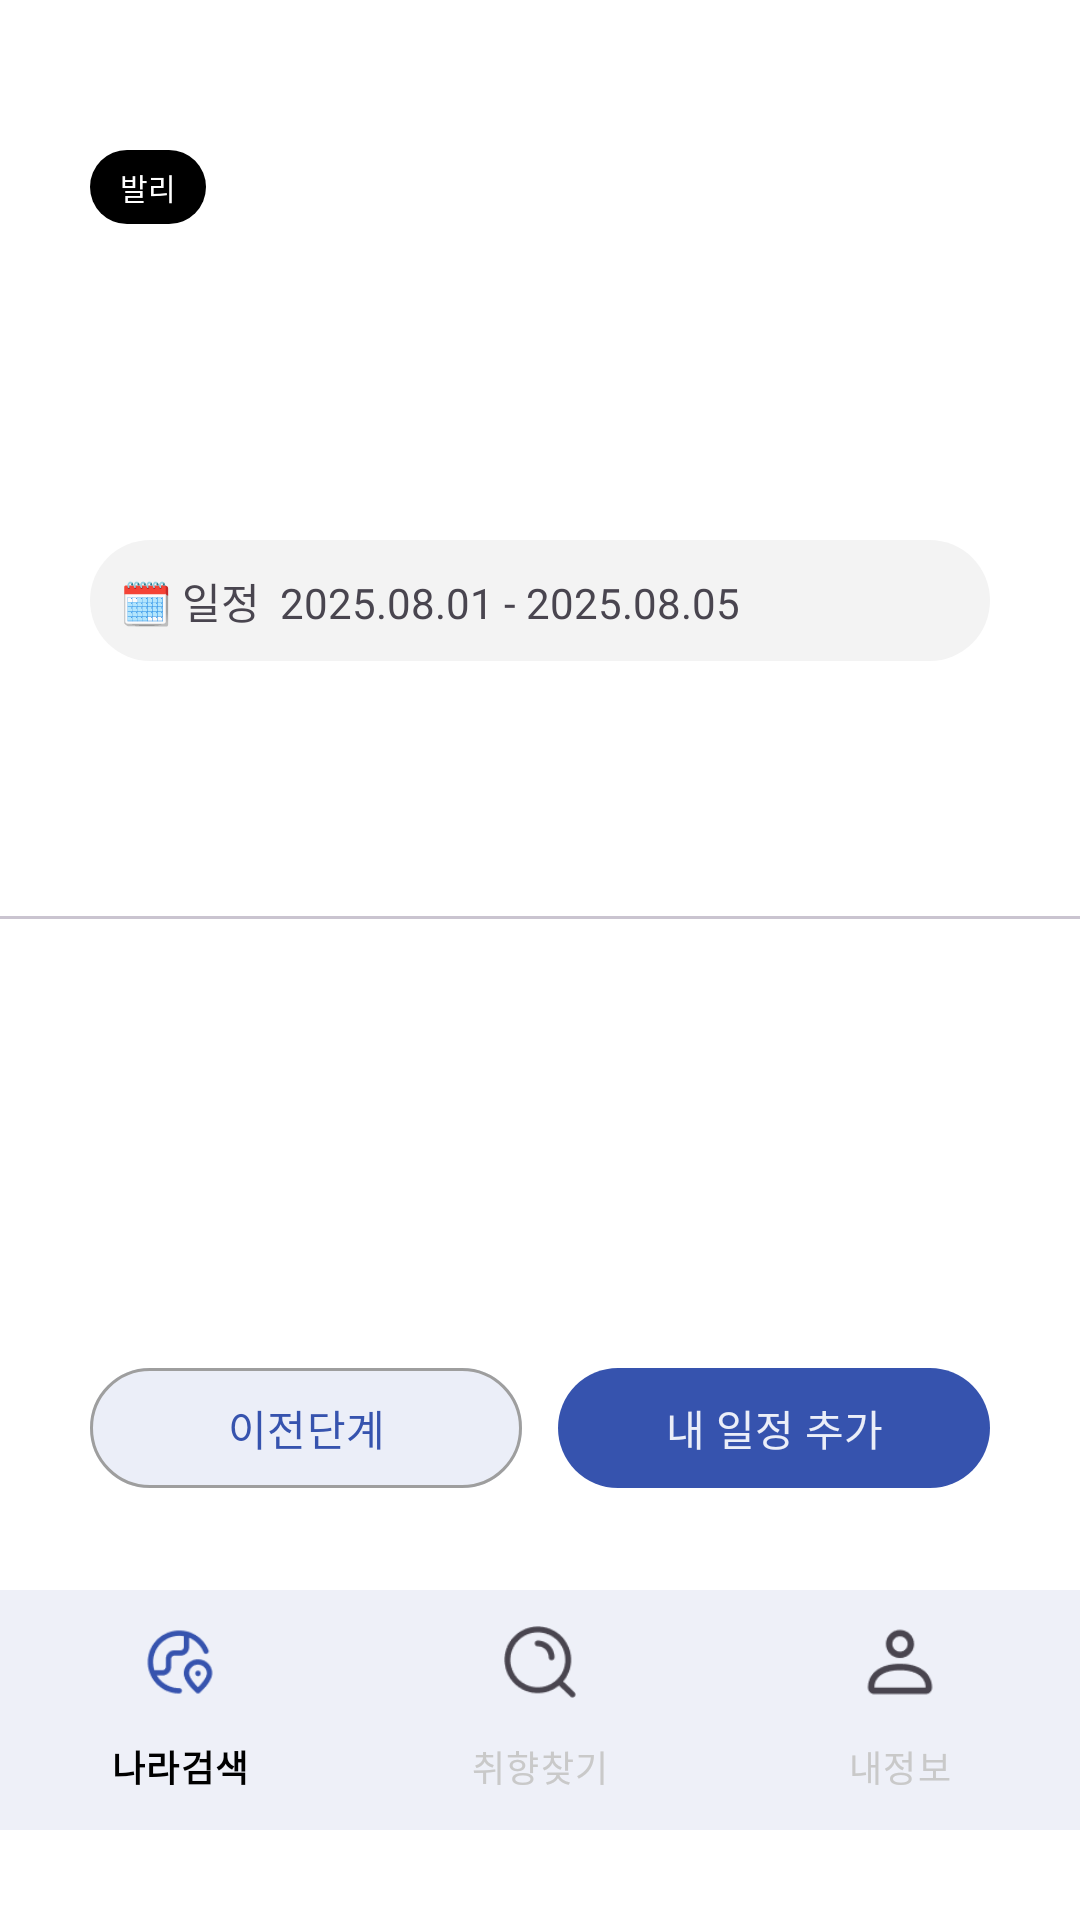

Here is an Android app screen rendered from its layout file. Give the layout XML and the strings, colors and styles it references.
<!-- AndroidManifest.xml: application theme Theme.Travel -->
<!-- res/layout/activity_plan.xml -->
<?xml version="1.0" encoding="utf-8"?>
<LinearLayout xmlns:android="http://schemas.android.com/apk/res/android"
    android:layout_width="match_parent"
    android:layout_height="match_parent"
    xmlns:app="http://schemas.android.com/apk/res-auto"
    android:orientation="vertical"
    android:background="@color/white">
    <LinearLayout
        android:layout_width="match_parent"
        android:layout_height="150dp"
        android:orientation="vertical"
        android:background="@drawable/top_picture"
        android:paddingLeft="30dp"
        android:paddingTop="50dp">
        <TextView
            android:id="@+id/headcountry"
            android:layout_width="wrap_content"
            android:layout_height="wrap_content"
            android:text="발리"
            android:background="@drawable/button_black"
            android:textSize="10sp"
            android:paddingLeft="10dp"
            android:paddingRight="10dp"
            android:paddingTop="5dp"
            android:paddingBottom="5dp"
            android:textColor="@color/white"
            android:layout_marginBottom="10dp"/>
        <LinearLayout
            android:layout_width="wrap_content"
            android:layout_height="wrap_content"
            android:orientation="horizontal">
            <TextView
                android:layout_width="wrap_content"
                android:layout_height="wrap_content"
                android:text="휴가를 즐기러 온"
                android:textStyle="bold"
                android:textColor="@color/white"/>
            <TextView
                android:id="@+id/name"
                android:layout_width="wrap_content"
                android:layout_height="wrap_content"
                android:text=""
                android:textStyle="bold"
                android:textColor="@color/white"/>
        </LinearLayout>
        <LinearLayout
            android:layout_width="wrap_content"
            android:layout_height="wrap_content"
            android:orientation="horizontal">
            <TextView
                android:layout_width="wrap_content"
                android:layout_height="wrap_content"
                android:text="4박 5일 "
                android:textStyle="bold"
                android:textColor="@color/white"/>
            <TextView
                android:id="@+id/country"
                android:layout_width="wrap_content"
                android:layout_height="wrap_content"
                android:text=""
                android:textStyle="bold"
                android:textColor="@color/white"/>
            <TextView
                android:layout_width="wrap_content"
                android:layout_height="wrap_content"
                android:text=" 여행은 이렇게 준비했어요!"
                android:textStyle="bold"
                android:textColor="@color/white"/>

        </LinearLayout>



    </LinearLayout>



    
    <LinearLayout
        android:layout_width="match_parent"
        android:layout_height="wrap_content"
        android:padding="30dp"
        android:orientation="vertical">

        
        <TextView
            android:id="@+id/date"
            android:layout_width="match_parent"
            android:layout_height="wrap_content"
            android:text="🗓 일정  2025.08.01 - 2025.08.05"
            android:textSize="14sp"
            android:padding="10dp"
            android:background="@drawable/bg_tv_round"
            android:backgroundTint="#F3F3F3"/>

    </LinearLayout>
    <com.google.android.material.tabs.TabLayout
        android:id="@+id/tabDays"
        android:layout_width="match_parent"
        android:layout_height="wrap_content"
        android:layout_marginTop="8dp"
        app:tabMode="scrollable"
        app:tabIndicatorColor="@color/brand_primary"
        app:tabIndicatorHeight="2dp"
        app:tabIndicatorFullWidth="false"/>

    
    <androidx.recyclerview.widget.RecyclerView
        android:id="@+id/recyclerView"
        android:layout_width="match_parent"
        android:layout_height="0dp"
        android:layout_weight="1"
        android:padding="30dp"
        android:clipToPadding="false"/>

    
    <LinearLayout
        android:id="@+id/preButton"
        android:layout_width="match_parent"
        android:layout_height="wrap_content"
        android:layout_marginTop="16dp"
        android:padding="30dp"
        android:orientation="horizontal">

        <com.google.android.material.button.MaterialButton
            android:id="@+id/btnPrev"
            style="@style/Widget.Material3.Button.OutlinedButton"
            android:layout_width="0dp"
            android:layout_height="wrap_content"
            android:layout_weight="1"
            android:text="이전단계"
            android:backgroundTint="#EBEEF8"/>

        <Space android:layout_width="12dp"
            android:layout_height="1dp"/>

        <com.google.android.material.button.MaterialButton
            android:id="@+id/btnAddToSchedule"
            style="@style/Widget.Material3.Button"
            android:layout_width="0dp"
            android:layout_height="wrap_content"
            android:layout_weight="1"
            android:text="내 일정 추가"/>
    </LinearLayout>
    
    <LinearLayout
        android:id="@+id/layoutSelectionButtons"
        android:layout_width="match_parent"
        android:layout_height="wrap_content"
        android:orientation="vertical"
        android:padding="30dp"
        android:visibility="gone">

        <LinearLayout
            android:layout_width="match_parent"
            android:layout_height="wrap_content"
            android:orientation="horizontal">

            <Button
                android:id="@+id/btnCancel"
                android:layout_width="0dp"
                android:layout_height="wrap_content"
                android:layout_weight="1"
                android:layout_marginEnd="8dp"
                android:text="선택취소"
                style="@style/Widget.App.Button.Secondary" />

            <Button
                android:id="@+id/btnComplete"
                android:layout_width="0dp"
                android:layout_height="wrap_content"
                android:layout_weight="1"
                android:layout_marginStart="8dp"
                android:text="편집완료"
                style="@style/Widget.App.Button.Primary" />

        </LinearLayout>


    </LinearLayout>
    <com.google.android.material.bottomnavigation.BottomNavigationView
        android:id="@+id/bottomNav"
        android:layout_width="match_parent"
        android:layout_height="wrap_content"
        android:layout_gravity="bottom"
        app:menu="@menu/menu_bottom_three"
        app:itemIconTint="@null"
        app:itemTextColor="@color/bnv_text_color"
        android:layout_marginBottom="30dp"
        app:itemRippleColor="@android:color/transparent"
        app:itemBackground="@android:color/transparent"
        android:background="@color/white"
        app:itemActiveIndicatorStyle="@style/NoActiveIndicator"/>

</LinearLayout>
<!-- resources referenced by this layout -->
<resources>
  <color name="brand_primary">#3653AE</color>
  <color name="white">#FFFFFF</color>
  <!-- drawable bg_tv_round (drawable) -->
  <shape xmlns:android="http://schemas.android.com/apk/res/android" android:shape="rectangle">
      <solid android:color="@color/white"/>
      <corners android:radius="44dp"/>            
      <padding android:left="12dp" android:top="6dp"
          android:right="12dp" android:bottom="6dp"/>
  </shape>
  <!-- drawable button_black (drawable) -->
  <shape xmlns:android="http://schemas.android.com/apk/res/android">
      <solid android:color="#000000" />
      <corners android:radius="40.5dp" />
  </shape>
  <style name="NoActiveIndicator">
          <item name="android:color">@android:color/transparent</item>
          <item name="android:background">@android:color/transparent</item>
      </style>
  <style name="Widget.App.Button.Primary" parent="Widget.App.Button">
          <item name="backgroundTint">#3653AE</item>
          <item name="android:textColor">@color/white</item>
      </style>
  <style name="Widget.App.Button.Secondary" parent="Widget.Material3.Button.OutlinedButton">
          <item name="android:minHeight">@dimen/button_height</item>
          <item name="cornerRadius">@dimen/button_corner_radius</item>
          <item name="android:textAllCaps">false</item>
          <item name="strokeColor">#263653AE</item>
          <item name="android:textColor">@color/text_primary</item>
          <item name="backgroundTint">#EBEEF8</item>
      </style>
  <style name="Theme.Travel" parent="Base.Theme.Travel" />
  <style name="Widget.App.Button" parent="Widget.Material3.Button">
          <item name="android:minHeight">@dimen/button_height</item>
          <item name="cornerRadius">@dimen/button_corner_radius</item>
          <item name="android:textAllCaps">false</item>
          <item name="android:textStyle">bold</item>
      </style>
  <dimen name="button_height">48dp</dimen>
  <dimen name="button_corner_radius">40dp</dimen>
  <color name="text_primary">@color/gray_900</color>
  <style name="Base.Theme.Travel" parent="Theme.Material3.DayNight.NoActionBar">
          <item name="fontFamily">@font/noto_sans_kr</item>
  
          <item name="colorPrimary">#3653AE</item>
          <item name="colorOnPrimary">#EBEEF8</item>
          <item name="colorPrimaryContainer">@color/neutral_light_gray</item>
          <item name="colorOnPrimaryContainer">@color/neutral_black</item>
  
          <item name="colorSecondary">@color/neutral_gray</item>
          <item name="colorOnSecondary">@color/neutral_white</item>
  
          <item name="colorSurface">@color/neutral_white</item>
          <item name="colorOnSurface">@color/neutral_black</item>
          <item name="colorOutline">@color/neutral_gray</item>
  
          
          <item name="colorControlHighlight">@color/transparent</item>
  
          
          <item name="android:statusBarColor">@color/neutral_white</item>
          <item name="android:windowLightStatusBar">true</item>
          <item name="android:navigationBarColor">@color/neutral_white</item>
      </style>
  <color name="gray_900">#111827</color>
  <color name="neutral_light_gray">#E0E0E0</color>
  <color name="neutral_black">#000000</color>
  <color name="neutral_gray">#9E9E9E</color>
  <color name="neutral_white">#FFFFFF</color>
  <color name="transparent">#00000000</color>
</resources>
